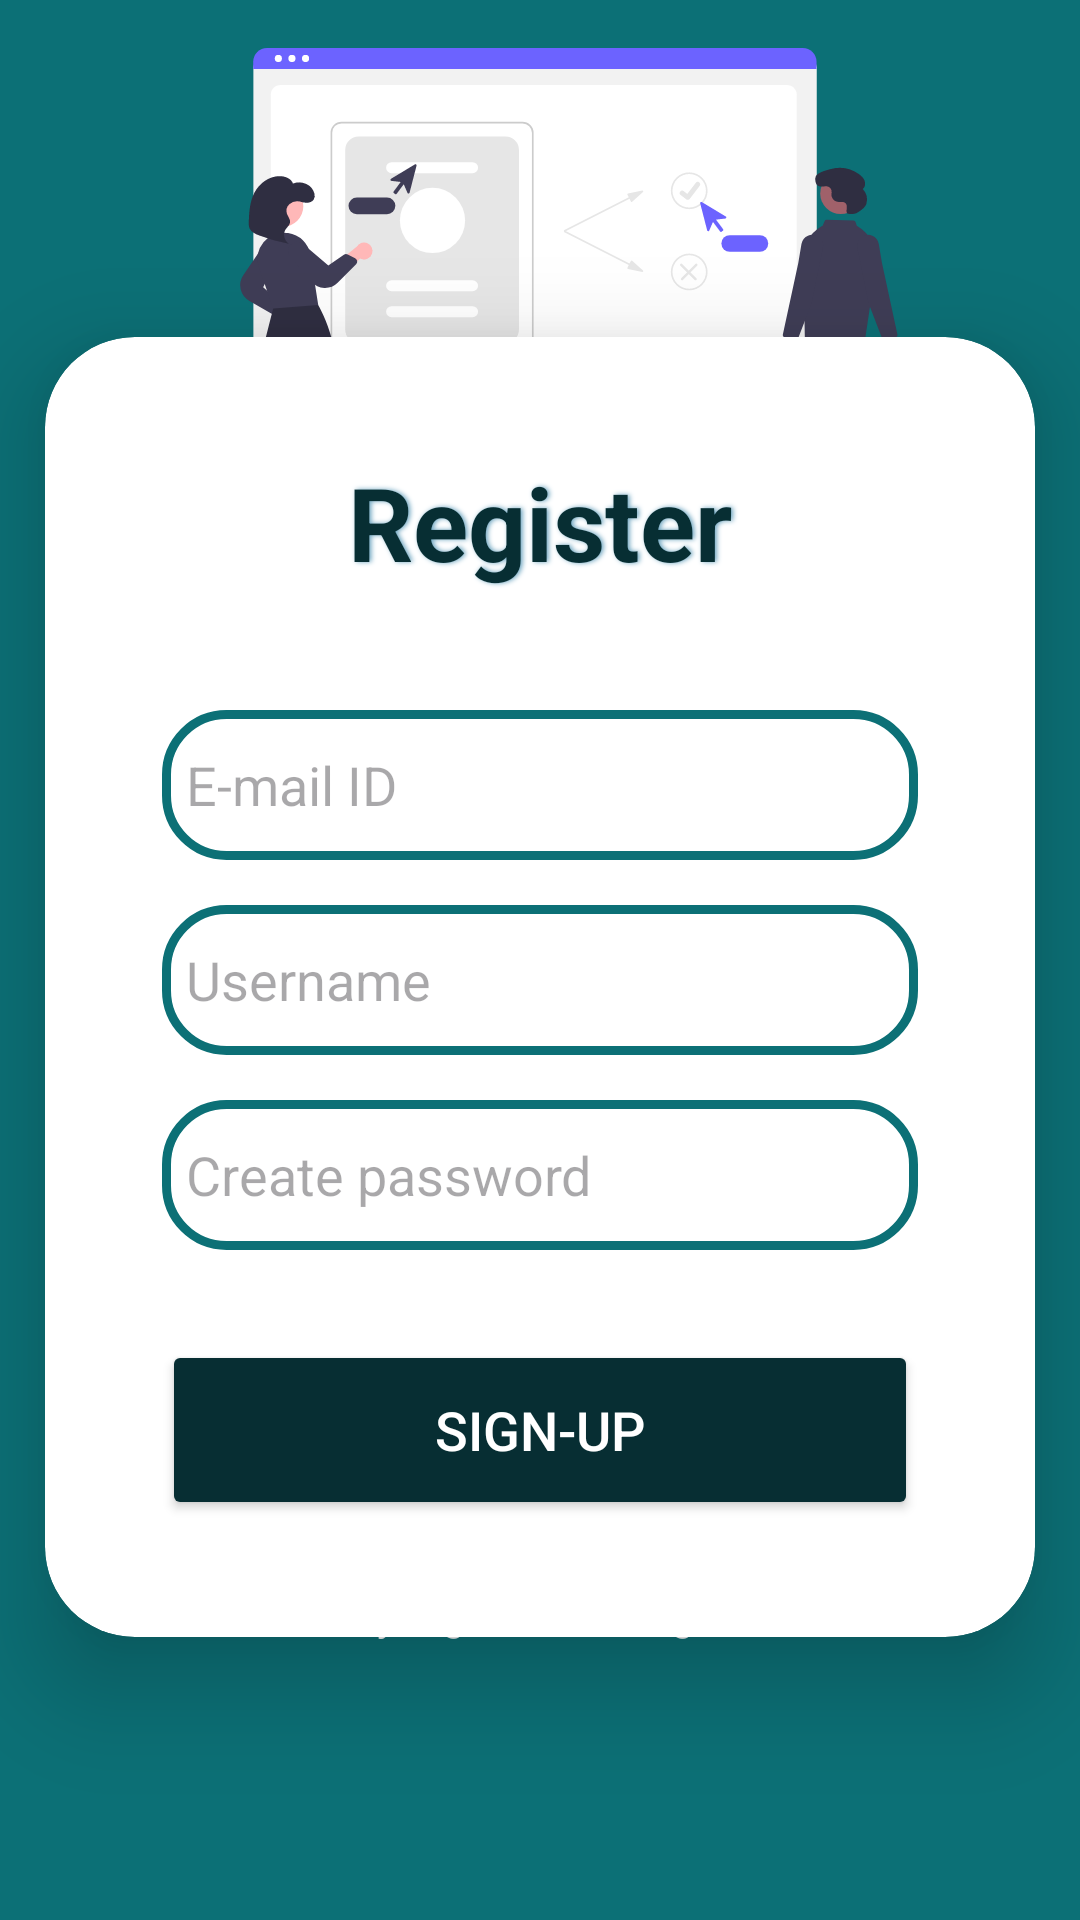

This screen was rendered from an Android layout file. Write that file and the resources it references.
<!-- AndroidManifest.xml: application theme Theme.GETCOLLAB -->
<!-- res/layout/activity_register.xml -->
<?xml version="1.0" encoding="utf-8"?>
<androidx.constraintlayout.widget.ConstraintLayout xmlns:android="http://schemas.android.com/apk/res/android"
    xmlns:app="http://schemas.android.com/apk/res-auto"
    xmlns:tools="http://schemas.android.com/tools"
    android:id="@+id/main"
    android:layout_width="match_parent"
    android:layout_height="match_parent"
    android:background="@color/secondary"
    tools:context=".auth.LoginActivity">


    <ImageView
        android:layout_width="400dp"
        android:layout_height="150dp"
        android:layout_marginTop="16dp"
        android:background="@color/secondary"
        android:src="@drawable/undraw_online_collaboration_re_bkpm"
        app:layout_constraintEnd_toEndOf="parent"
        app:layout_constraintHorizontal_bias="0.454"
        app:layout_constraintStart_toStartOf="parent"
        app:layout_constraintTop_toTopOf="parent" />

    <androidx.cardview.widget.CardView
        android:id="@+id/cardView"
        android:layout_width="match_parent"
        android:layout_height="wrap_content"
        android:layout_margin="15dp"
        android:layout_marginTop="120dp"
        app:contentPadding="15dp"
        app:cardCornerRadius="30dp"
        app:cardElevation="20dp"
        android:background="@drawable/custom_edittext"
        app:layout_constraintTop_toTopOf="parent"
        app:layout_constraintBottom_toBottomOf="parent"
        app:layout_constraintStart_toStartOf="parent"
        app:layout_constraintEnd_toEndOf="parent"
        app:layout_constraintVertical_bias="0.55">



        <LinearLayout
            android:layout_width="match_parent"
            android:layout_height="wrap_content"
            android:layout_gravity="center_horizontal"
            android:orientation="vertical"
            android:padding="24dp">

            <TextView
                android:id="@+id/registerText"
                android:layout_width="match_parent"
                android:layout_height="wrap_content"
                android:text="Register"
                android:fontFamily=""
                android:textAlignment="center"
                android:textColor="#072E33"
                android:textSize="34sp"
                android:textStyle="bold"
                android:shadowColor="@color/primary"
                android:shadowDx="2"
                android:shadowRadius="4"/>

            <EditText
                android:id="@+id/email_id"
                android:layout_width="match_parent"
                android:layout_height="50dp"
                android:background="@drawable/custom_edittext"
                android:drawableLeft="@drawable/baseline_person_24"
                android:drawablePadding="8dp"
                android:hint="E-mail ID"
                android:padding="8dp"
                android:textColor="#072E33"
                android:textColorHighlight="@color/cardview_dark_background"
                android:layout_marginTop="40dp"
                />
            <EditText
                android:id="@+id/user_name"
                android:layout_width="match_parent"
                android:layout_height="50dp"
                android:background="@drawable/custom_edittext"
                android:drawableLeft="@drawable/baseline_person_24"
                android:drawablePadding="8dp"
                android:hint="Username"
                android:padding="8dp"
                android:textColor="#072E33"
                android:textColorHighlight="@color/cardview_dark_background"
                android:layout_marginTop="15dp"
                />

            <EditText
                android:id="@+id/user_password"
                android:layout_width="match_parent"
                android:layout_height="50dp"
                android:background="@drawable/custom_edittext"
                android:drawableLeft="@drawable/baseline_lock_24"
                android:drawablePadding="8dp"
                android:hint="Create password"
                android:padding="8dp"
                android:textColor="#072E33"
                android:inputType="textPassword"
                android:textColorHighlight="@color/cardview_dark_background"
                android:layout_marginTop="15dp"/>

            <Button
                android:layout_width="match_parent"
                android:layout_height="60dp"
                android:layout_marginTop="30dp"
                android:id="@+id/registerButton"
                android:text="SIGN-UP"
                android:textColor="@color/white"
                android:textSize="18sp"
                android:backgroundTint="#072E33"
                app:cornerRadius="20dp"/>
        </LinearLayout>
    </androidx.cardview.widget.CardView>

    <TextView
        android:id="@+id/loginnowtext"
        android:layout_width="match_parent"
        android:layout_height="wrap_content"
        android:layout_marginTop="160dp"
        android:padding="8dp"
        android:text="Already registered? Login Now"
        android:textAlignment="center"
        android:textColor="@color/white"
        android:textSize="14sp"
        android:clickable="true"
        android:focusable="true"
        app:layout_constraintBottom_toBottomOf="parent"
        app:layout_constraintEnd_toEndOf="parent"
        app:layout_constraintHorizontal_bias="0.0"
        app:layout_constraintStart_toStartOf="parent"
        app:layout_constraintTop_toTopOf="parent"
        app:layout_constraintVertical_bias="0.81" />
</androidx.constraintlayout.widget.ConstraintLayout>
<!-- resources referenced by this layout -->
<resources>
  <color name="primary">#6DA5C0</color>
  <color name="secondary">#0C7076</color>
  <color name="white">#FFFFFFFF</color>
  <!-- drawable custom_edittext (drawable) -->
  <?xml version="1.0" encoding="utf-8"?>
  <shape xmlns:android="http://schemas.android.com/apk/res/android"
      android:shape="rectangle">
      <stroke
          android:width="3dp"
          android:color="@color/secondary"/>
      <corners
          android:radius="20dp"/>
  </shape>
  <!-- drawable undraw_online_collaboration_re_bkpm: vector/xml drawable (drawable, 11285 chars, omitted) -->
  <style name="Theme.GETCOLLAB" parent="Base.Theme.GETCOLLAB" />
  <style name="Base.Theme.GETCOLLAB" parent="Theme.Material3.DayNight.NoActionBar">
          <item name="colorPrimary">@color/primary</item>
          <item name="colorPrimaryVariant">@color/primary</item>
          <item name="colorOnPrimary">@color/primary</item>
  
          <item name="colorSecondary">@color/secondary</item>
          <item name="colorSecondaryVariant">@color/secondary</item>
          <item name="colorOnSecondary">@color/secondary</item>
          
  
          
      </style>
</resources>
